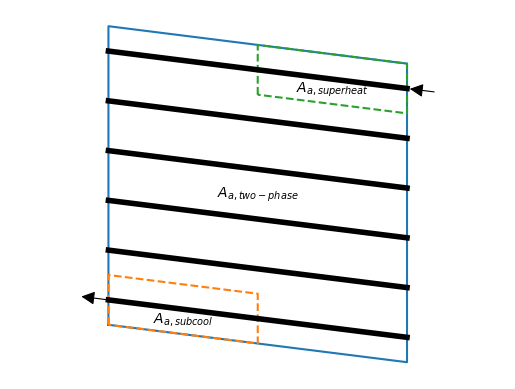

Recreate this plot in Python. (Note: this script raises an exception after producing the figure.)
import pylab,numpy as np
from numpy import sin
from matplotlib.patches import FancyArrowPatch

fig=pylab.figure()
w=1
h=1
th=3.14159/25.
x=np.r_[0,0,w,w,0]
y=np.r_[0,h,h-w*sin(th),0-w*sin(th),0]
pylab.plot(x,y)

x=np.r_[0,0,w/2.0,w/2.0,0]
y=np.r_[0,h/6.0,h/6.0-w/2.0*sin(th),0-w/2.0*sin(th),0]
pylab.plot(x,y,'--')
pylab.text(w/4.0,h/12.0-w/4.0*sin(th)-h/30.,'$A_{a,subcool}$',ha='center',va='center')

h0=h-w/2.0*sin(th)-h/6.0
x=np.r_[w/2.0,w/2.0,w,w,w/2.0]
y=np.r_[0+h0,h/6.0+h0,h/6.0-w/2.0*sin(th)+h0,0-w/2.0*sin(th)+h0,0+h0]
pylab.plot(x,y,'--')
pylab.text(0.75*w,h-h/12.0-0.75*w*sin(th)-h/30.,'$A_{a,superheat}$',ha='center',va='center')

pylab.text(0.5*w,h/2.0-0.5*w*sin(th),'$A_{a,two-phase}$',ha='center',va='center')

##Add the circuits
for y0 in [h/12.,h/12.+h/6.,h/12.+2*h/6.,h/12.+3*h/6.,h/12.+4*h/6.,h/12.+5*h/6.]:
    pylab.plot(np.r_[0,w],np.r_[y0,y0-w*sin(th)],'k',lw=4)
    
pylab.gca().add_patch(FancyArrowPatch((w+w/10.,h-h/12.0-(w+w/10.)*sin(th)),(w,h-h/12.0-w*sin(th)),arrowstyle='-|>',fc='k',ec='k',mutation_scale=20,lw=0.8))
pylab.gca().add_patch(FancyArrowPatch((0,h/12.0),(-w/10.,h/12.0-(-w/10.)*sin(th)),arrowstyle='-|>',fc='k',ec='k',mutation_scale=20,lw=0.8))
    
pylab.gca().axis('equal')
pylab.gca().axis('off')
pylab.savefig('images/CondenserFace.pdf')
pylab.show()